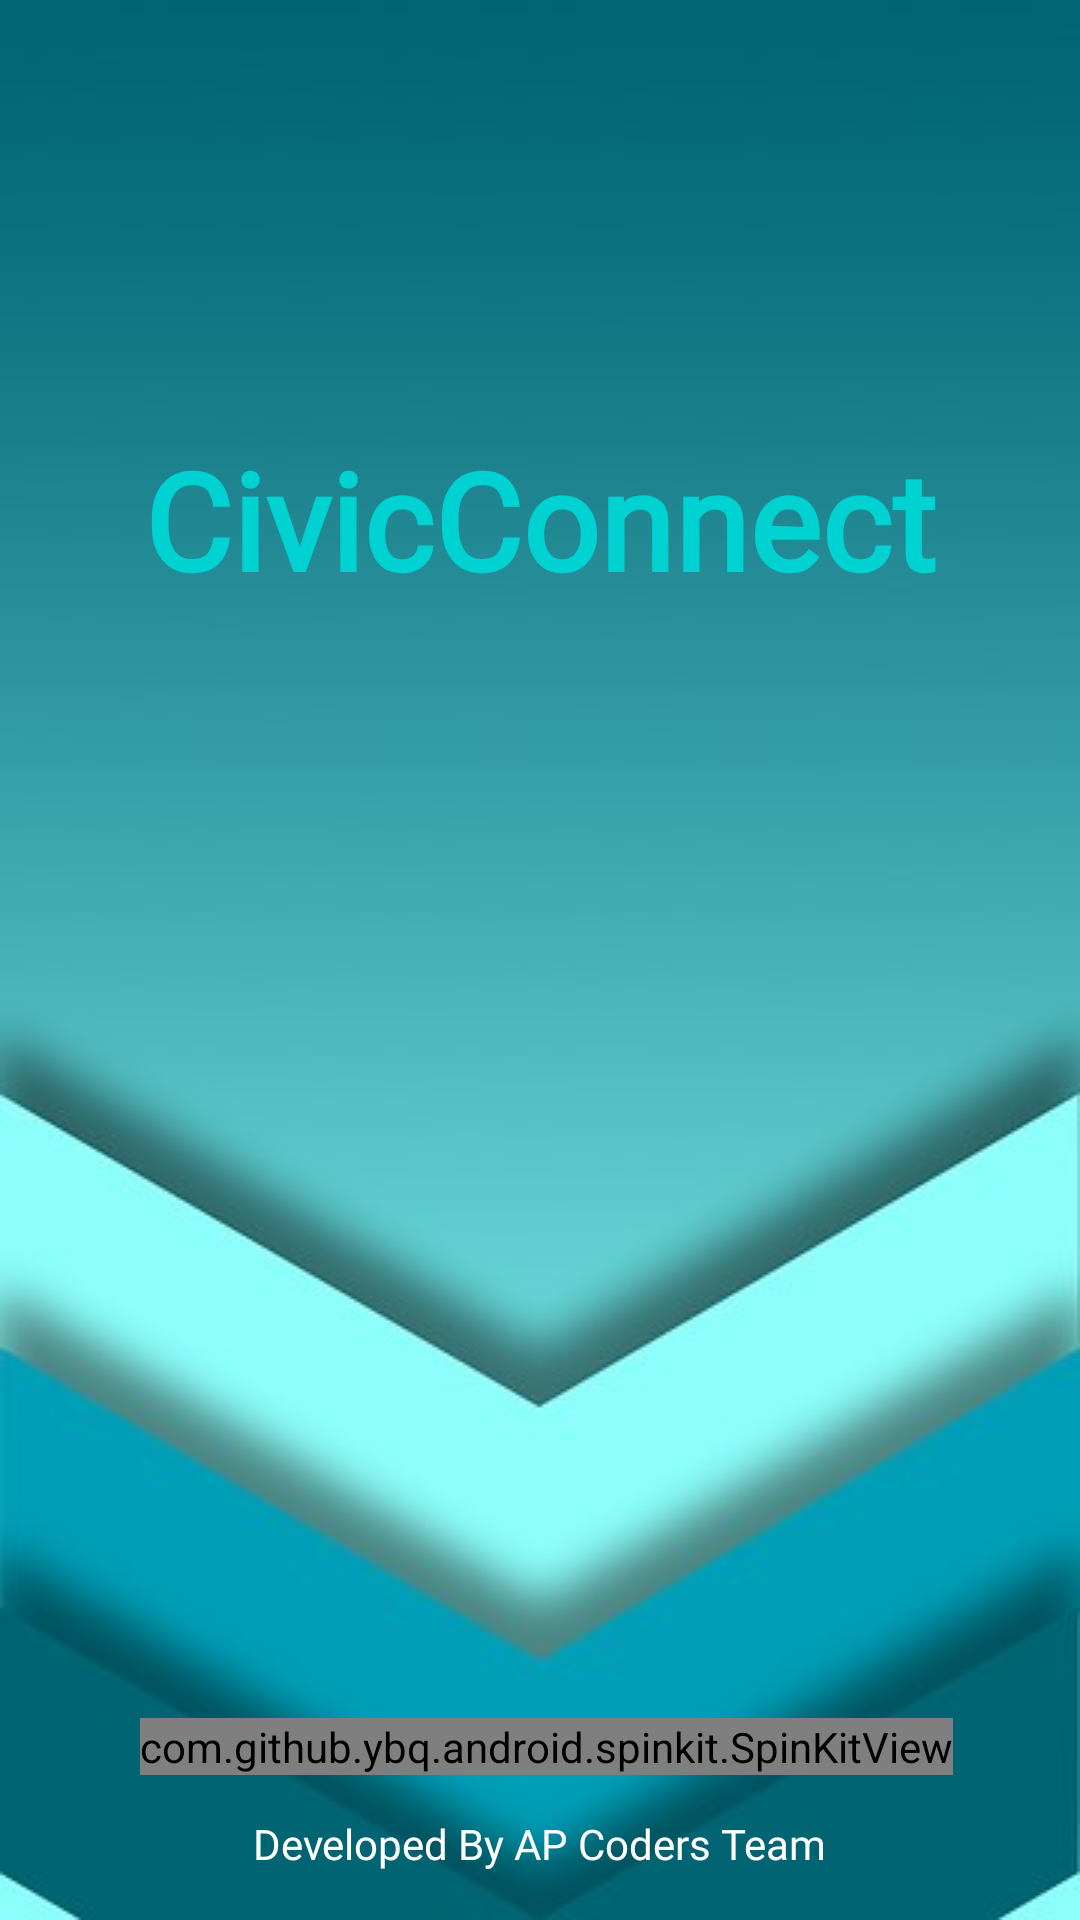

This screen was rendered from an Android layout file. Write that file and the resources it references.
<!-- AndroidManifest.xml: application theme Theme.CivicConnect -->
<!-- res/layout/activity_splash_screen.xml -->
<?xml version="1.0" encoding="utf-8"?>
<androidx.constraintlayout.widget.ConstraintLayout xmlns:android="http://schemas.android.com/apk/res/android"
    xmlns:app="http://schemas.android.com/apk/res-auto"
    xmlns:tools="http://schemas.android.com/tools"
    android:id="@+id/main"
    android:layout_width="match_parent"
    android:layout_height="match_parent"
    android:background="@drawable/tealbg"
    tools:context=".SplashScreenActivity">

    <TextView
        android:id="@+id/textView"
        android:layout_width="match_parent"
        android:layout_height="70dp"
        android:layout_margin="15dp"
        android:background="@drawable/text_border"
        android:fontFamily="@font/fascinate"
        android:text="CivicConnect"
        android:textAlignment="center"
        android:textColor="#00D1d1"
        android:textSize="45dp"
        android:textStyle="bold"
        app:layout_constraintBottom_toBottomOf="parent"
        app:layout_constraintEnd_toEndOf="parent"
        app:layout_constraintHorizontal_bias="0.896"
        app:layout_constraintStart_toStartOf="parent"
        app:layout_constraintTop_toTopOf="parent"
        app:layout_constraintVertical_bias="0.237" />

    <com.github.ybq.android.spinkit.SpinKitView
        android:id="@+id/spin_kit"
        style="@style/SpinKitView.Large.Wave"
        android:layout_width="wrap_content"
        android:layout_height="wrap_content"
        android:layout_gravity="center"
        app:SpinKit_Color="#FDFDFD"
        app:layout_constraintBottom_toBottomOf="parent"
        app:layout_constraintEnd_toEndOf="parent"
        app:layout_constraintHorizontal_bias="0.525"
        app:layout_constraintStart_toStartOf="parent"
        app:layout_constraintTop_toTopOf="parent"
        app:layout_constraintVertical_bias="0.922" />

    <TextView
        android:id="@+id/textViewNewUser"
        android:layout_width="wrap_content"
        android:layout_height="wrap_content"
        android:layout_marginBottom="16dp"
        android:text="Developed By AP Coders Team"
        android:textColor="@color/white"
        android:fontFamily="@font/tapsery"
        app:layout_constraintBottom_toBottomOf="parent"
        app:layout_constraintEnd_toEndOf="parent"
        app:layout_constraintStart_toStartOf="parent" />

</androidx.constraintlayout.widget.ConstraintLayout>
<!-- resources referenced by this layout -->
<resources>
  <color name="white">#FFFFFFFF</color>
  <!-- drawable tealbg: jpg bitmap (drawable, 15209 bytes) -->
  <!-- drawable text_border (drawable) -->
  <?xml version="1.0" encoding="utf-8"?>
  <selector xmlns:android="http://schemas.android.com/apk/res/android">
      <shape xmlns:android="http://schemas.android.com/apk/res/android">
          <stroke android:width="4dp" android:color="#000000" /> 
          <corners android:radius="8dp" /> 
      </shape>
  </selector>
  <style name="Theme.CivicConnect" parent="Theme.AppCompat.Light.NoActionBar">
  
  
  
      </style>
</resources>
